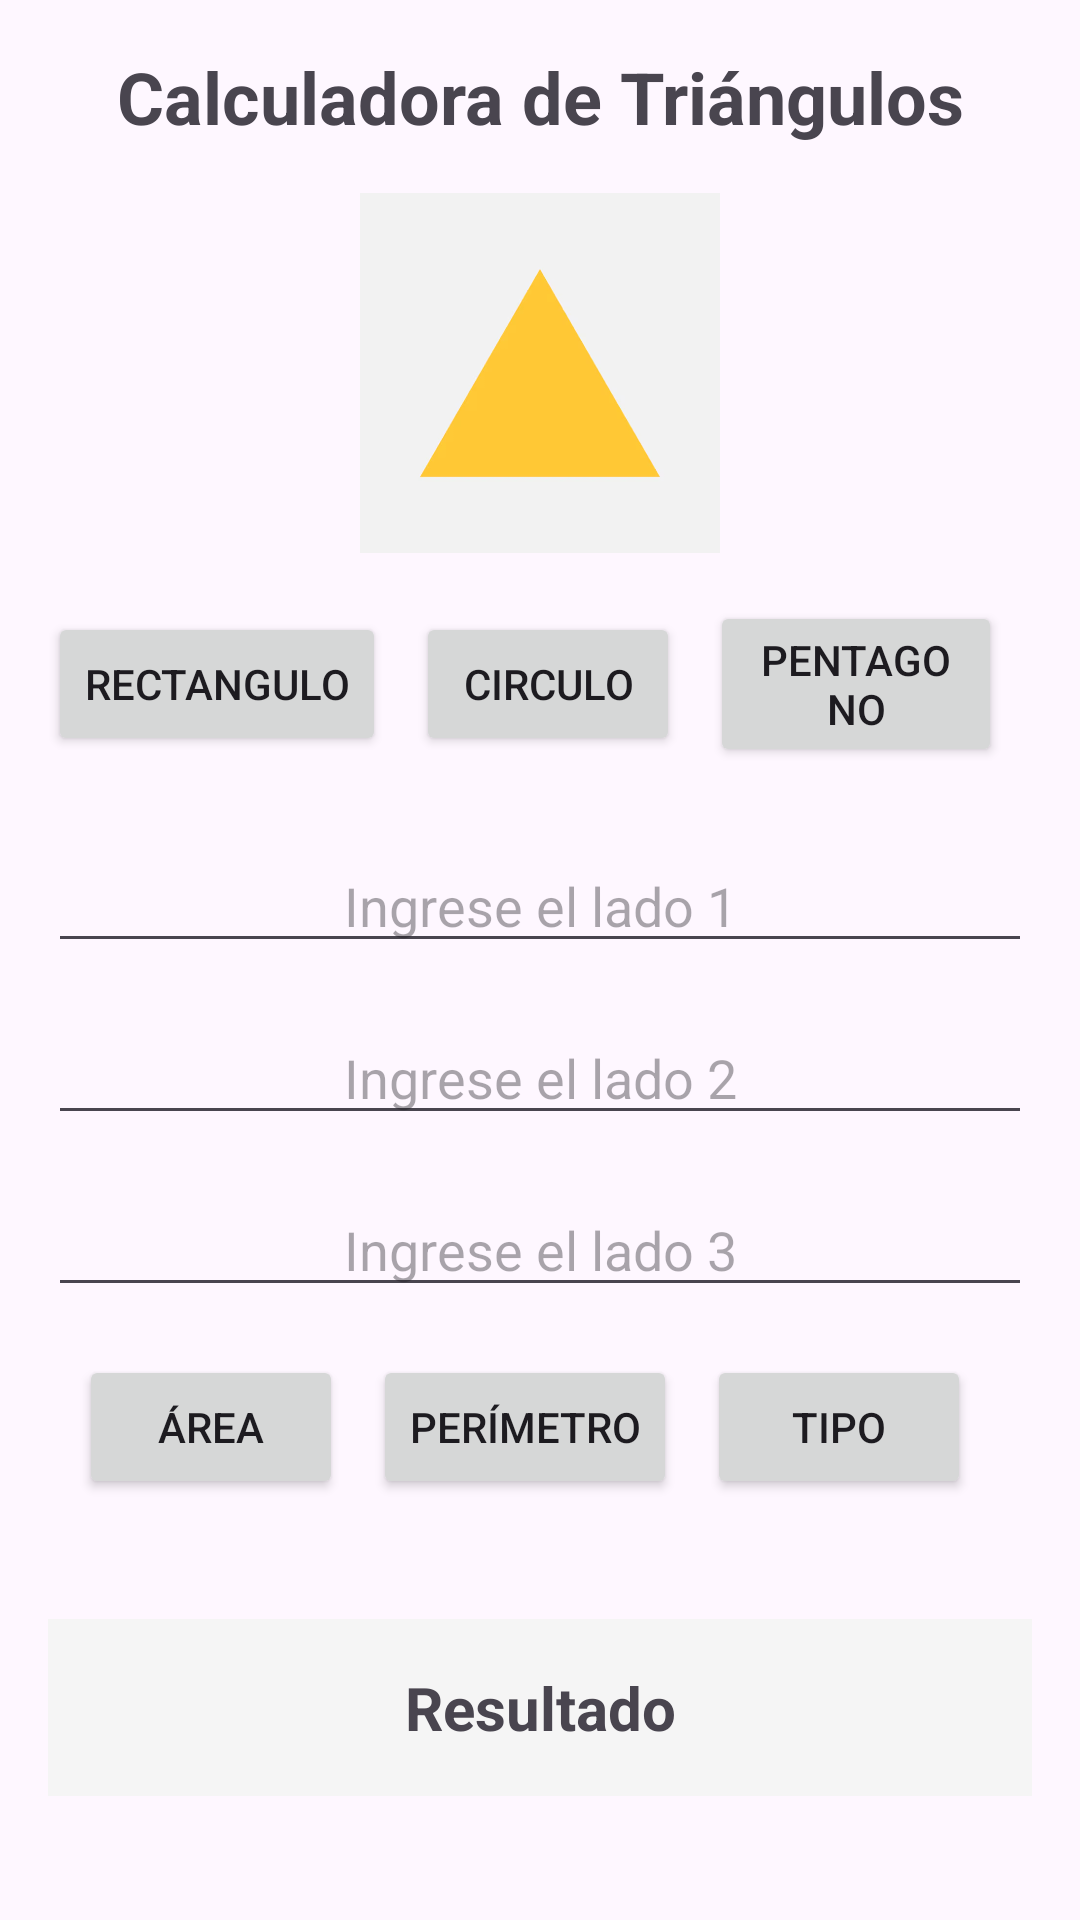

The Android layout XML behind this screen, and the referenced resources:
<!-- AndroidManifest.xml: application theme Theme.Tirangulo4B -->
<!-- res/layout/activity_main.xml -->
<?xml version="1.0" encoding="utf-8"?>
<androidx.constraintlayout.widget.ConstraintLayout xmlns:android="http://schemas.android.com/apk/res/android"
    xmlns:app="http://schemas.android.com/apk/res-auto"
    xmlns:tools="http://schemas.android.com/tools"
    android:id="@+id/main"
    android:layout_width="match_parent"
    android:layout_height="match_parent"
    tools:context=".Vista.MainActivity">

    <LinearLayout
        android:layout_width="match_parent"
        android:layout_height="wrap_content"
        android:orientation="vertical"
        app:layout_constraintTop_toTopOf="parent"
        app:layout_constraintStart_toStartOf="parent"
        android:padding="16dp">

        <TextView
            android:layout_width="match_parent"
            android:layout_height="wrap_content"
            android:text="Calculadora de Triángulos"
            android:textAlignment="center"
            android:textSize="24sp"
            android:textStyle="bold"
            android:layout_marginBottom="16dp" />

        <ImageView
            android:layout_width="match_parent"
            android:layout_height="120dp"
            android:src="@drawable/triangulo"
            android:id="@+id/imageView"
            android:layout_marginBottom="16dp"
            android:contentDescription="Imagen de triángulo" />

        <LinearLayout
            android:layout_width="match_parent"
            android:layout_height="wrap_content"
            android:orientation="horizontal"
            android:gravity="center"
            android:layout_marginBottom="24dp">

            <Button
                android:id="@+id/btnRectangulo"
                android:layout_width="wrap_content"
                android:layout_height="wrap_content"
                android:text="Rectangulo"
                android:layout_marginEnd="10dp"/>

            <Button
                android:id="@+id/btnCirculo"
                android:layout_width="wrap_content"
                android:layout_height="wrap_content"
                android:layout_marginEnd="10dp"
                android:text="Circulo"/>

            <Button
                android:id="@+id/btnPentagono"
                android:layout_width="wrap_content"
                android:layout_height="wrap_content"
                android:text="Pentagono"
                android:layout_marginEnd="10dp"/>
        </LinearLayout>

        <EditText
            android:id="@+id/lado1"
            android:layout_width="match_parent"
            android:layout_height="wrap_content"
            android:layout_marginBottom="16dp"
            android:inputType="numberDecimal"
            android:hint="Ingrese el lado 1"
            android:textAlignment="center" />

        <EditText
            android:id="@+id/lado2"
            android:layout_width="match_parent"
            android:layout_height="wrap_content"
            android:layout_marginBottom="16dp"
            android:hint="Ingrese el lado 2"
            android:inputType="numberDecimal"
            android:textAlignment="center" />

        <EditText
            android:id="@+id/lado3"
            android:layout_width="match_parent"
            android:layout_height="wrap_content"
            android:layout_marginBottom="16dp"
            android:hint="Ingrese el lado 3"
            android:inputType="numberDecimal"
            android:textAlignment="center" />

        <LinearLayout
            android:layout_width="match_parent"
            android:layout_height="wrap_content"
            android:orientation="horizontal"
            android:gravity="center"
            android:layout_marginBottom="24dp">

            <Button
                android:id="@+id/btnArea"
                android:layout_width="wrap_content"
                android:layout_height="wrap_content"
                android:text="Área"
                android:layout_marginEnd="10dp"/>

            <Button
                android:id="@+id/btnPerimetro"
                android:layout_width="wrap_content"
                android:layout_height="wrap_content"
                android:layout_marginEnd="10dp"
                android:text="Perímetro"/>

            <Button
                android:id="@+id/btnTipo"
                android:layout_width="wrap_content"
                android:layout_height="wrap_content"
                android:text="Tipo"
                android:layout_marginEnd="10dp"/>
        </LinearLayout>
        <TextView
            android:layout_width="match_parent"
            android:layout_height="wrap_content"
            android:textAlignment="center"
            android:layout_marginTop="16dp"
            android:id="@+id/txtResultado"
            android:text="Resultado"
            android:textSize="20sp"
            android:background="#F5F5F5"
            android:padding="16dp"
            android:textStyle="bold" />
    </LinearLayout>

</androidx.constraintlayout.widget.ConstraintLayout>
<!-- resources referenced by this layout -->
<resources>
  <!-- drawable triangulo: png bitmap (drawable, 34794 bytes) -->
  <style name="Theme.Tirangulo4B" parent="Base.Theme.Tirangulo4B" />
  <style name="Base.Theme.Tirangulo4B" parent="Theme.Material3.DayNight.NoActionBar">
          
          
      </style>
</resources>
